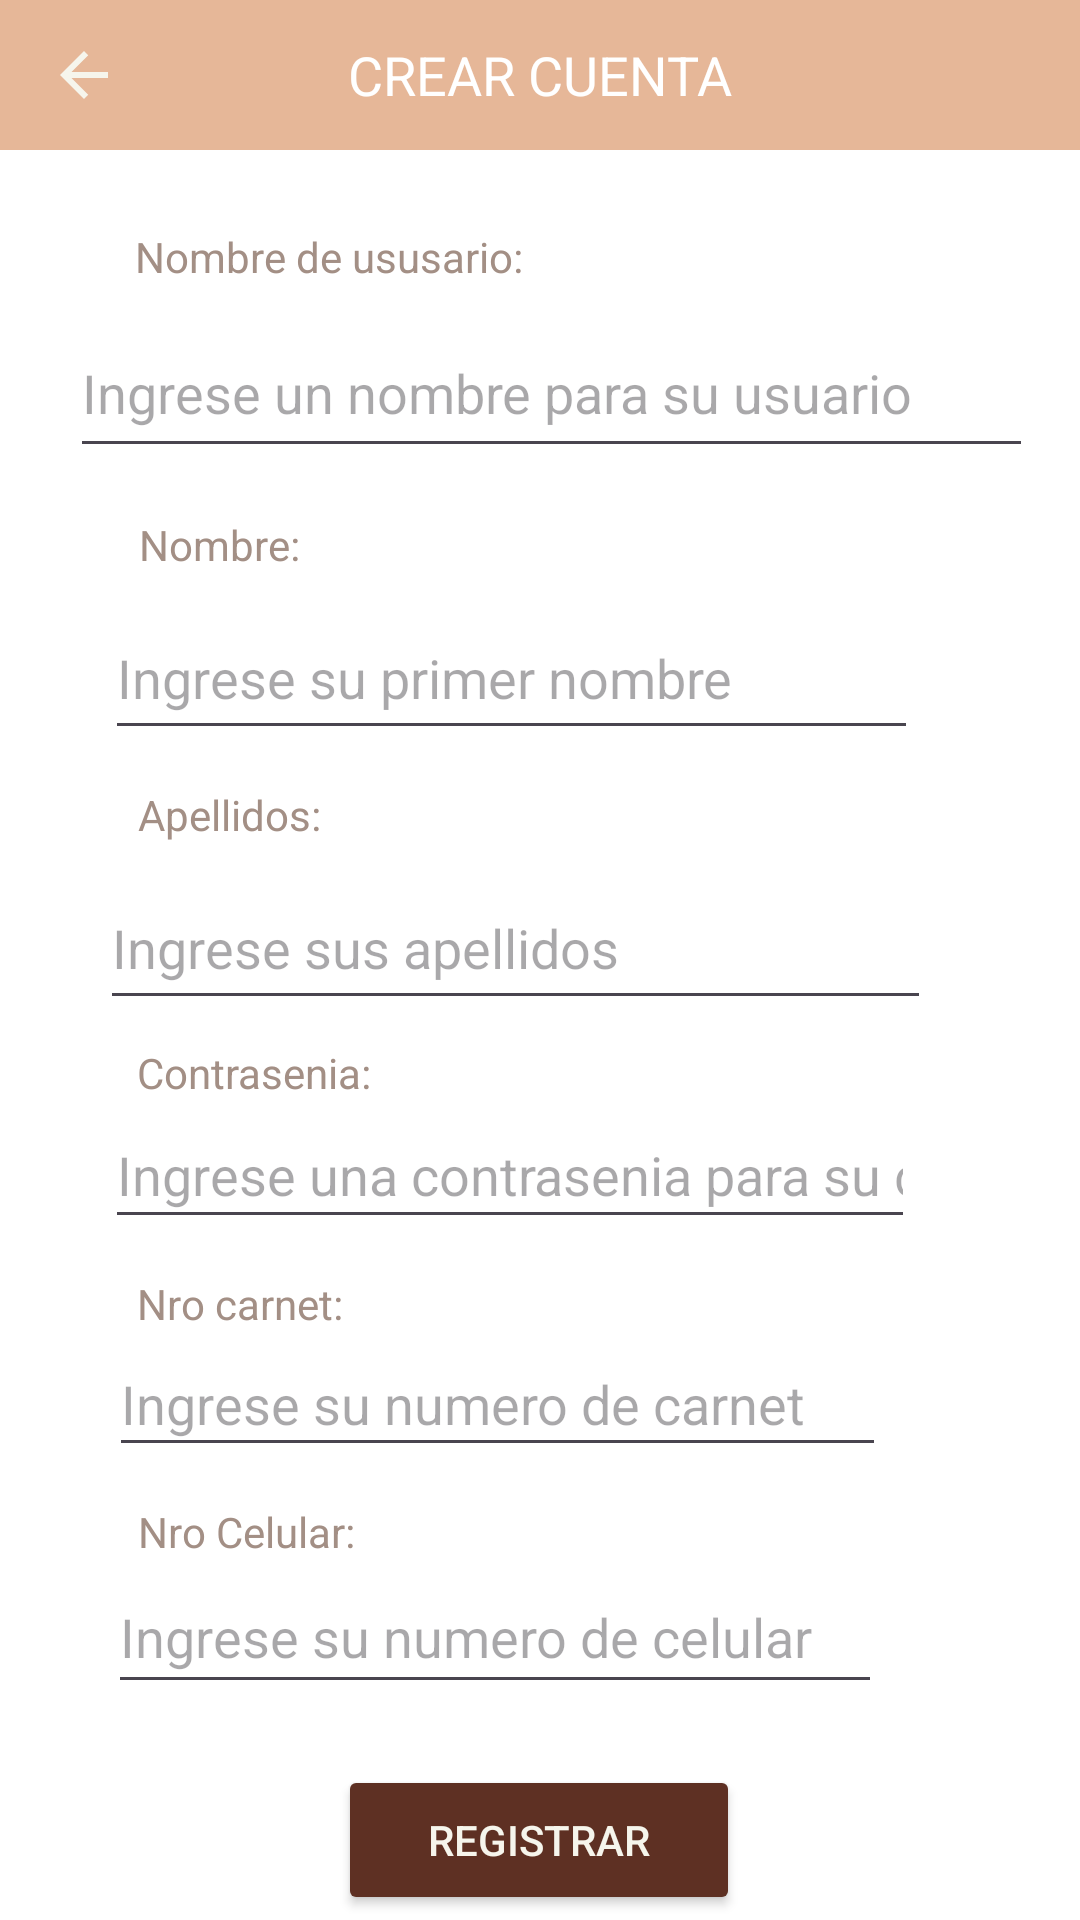

Produce the Android XML layout that renders to this screen, including the resource entries it uses.
<!-- AndroidManifest.xml: application theme Theme.AlunethProyect -->
<!-- res/layout/activity_crear_cuenta5.xml -->
<?xml version="1.0" encoding="utf-8"?>
<androidx.constraintlayout.widget.ConstraintLayout xmlns:android="http://schemas.android.com/apk/res/android"
    xmlns:app="http://schemas.android.com/apk/res-auto"
    xmlns:tools="http://schemas.android.com/tools"
    android:id="@+id/btn_provisionalAdmin"
    android:layout_width="match_parent"
    android:layout_height="match_parent"
    android:background="@color/white"
    tools:context=".CrearCuenta_5">

    <EditText
        android:id="@+id/edtxt_NroCelular"
        android:layout_width="258dp"
        android:layout_height="48dp"
        android:ems="10"
        android:hint="Ingrese su numero de celular"
        android:inputType="text"
        android:textColor="@color/latte_primary"
        app:layout_constraintEnd_toEndOf="parent"
        app:layout_constraintHorizontal_bias="0.352"
        app:layout_constraintStart_toStartOf="parent"
        app:layout_constraintTop_toBottomOf="@+id/textView8" />

    <Toolbar
        android:id="@+id/toolbar2"
        android:layout_width="match_parent"
        android:layout_height="50dp"
        android:background="@color/beige_primary"
        app:layout_constraintEnd_toEndOf="parent"
        app:layout_constraintStart_toStartOf="parent"
        app:layout_constraintTop_toTopOf="parent">

        <ImageButton
            android:id="@+id/imgbtn_BackInicio"
            android:background="@android:color/transparent"
            android:layout_width="wrap_content"
            android:layout_height="wrap_content"
            app:srcCompat="@drawable/ic_back_activity"
            tools:layout_editor_absoluteX="26dp"
            tools:layout_editor_absoluteY="28dp" />

        <TextView
            android:id="@+id/txt_titulo"
            android:layout_width="wrap_content"
            android:layout_height="wrap_content"
            android:layout_gravity="center"
            android:layout_weight="1"
            android:text="CREAR CUENTA"
            android:textColor="@color/white"
            android:textSize="18dp" />
    </Toolbar>

    <TextView
        android:id="@+id/textView15"
        android:layout_width="wrap_content"
        android:layout_height="wrap_content"
        android:layout_marginTop="76dp"
        android:text="Nombre de ususario:"
        android:textColor="@color/latte_primary"
        app:layout_constraintEnd_toEndOf="parent"
        app:layout_constraintHorizontal_bias="0.195"
        app:layout_constraintStart_toStartOf="parent"
        app:layout_constraintTop_toTopOf="parent" />

    <EditText
        android:id="@+id/edtxt_NomUsuRegistro"
        android:layout_width="321dp"
        android:layout_height="53dp"
        android:layout_marginTop="8dp"
        android:ems="10"
        android:hint="Ingrese un nombre para su usuario"
        android:inputType="text"
        android:textColor="@color/latte_primary"
        app:layout_constraintEnd_toEndOf="parent"
        app:layout_constraintHorizontal_bias="0.6"
        app:layout_constraintStart_toStartOf="parent"
        app:layout_constraintTop_toBottomOf="@+id/textView15" />

    <EditText
        android:id="@+id/edtxt_ApellidosRegistro"
        android:layout_width="277dp"
        android:layout_height="51dp"
        android:layout_marginTop="8dp"
        android:ems="10"
        android:hint="Ingrese sus apellidos"
        android:inputType="text"
        android:textColor="@color/latte_primary"
        app:layout_constraintEnd_toEndOf="parent"
        app:layout_constraintHorizontal_bias="0.402"
        app:layout_constraintStart_toStartOf="parent"
        app:layout_constraintTop_toBottomOf="@+id/textView17" />

    <TextView
        android:id="@+id/textView16"
        android:layout_width="wrap_content"
        android:layout_height="wrap_content"
        android:layout_marginTop="16dp"
        android:text="Nombre:"
        android:textColor="@color/latte_primary"
        app:layout_constraintEnd_toEndOf="parent"
        app:layout_constraintHorizontal_bias="0.151"
        app:layout_constraintStart_toStartOf="parent"
        app:layout_constraintTop_toBottomOf="@+id/edtxt_NomUsuRegistro" />

    <EditText
        android:id="@+id/edtxt_NombreRegistro"
        android:layout_width="271dp"
        android:layout_height="51dp"
        android:layout_marginTop="8dp"
        android:ems="10"
        android:hint="Ingrese su primer nombre"
        android:inputType="text"
        android:textColor="@color/latte_primary"
        app:layout_constraintEnd_toEndOf="parent"
        app:layout_constraintHorizontal_bias="0.392"
        app:layout_constraintStart_toStartOf="parent"
        app:layout_constraintTop_toBottomOf="@+id/textView16" />

    <TextView
        android:id="@+id/textView17"
        android:layout_width="wrap_content"
        android:layout_height="wrap_content"
        android:layout_marginTop="12dp"
        android:text="Apellidos:"
        android:textColor="@color/latte_primary"
        app:layout_constraintEnd_toEndOf="parent"
        app:layout_constraintHorizontal_bias="0.154"
        app:layout_constraintStart_toStartOf="parent"
        app:layout_constraintTop_toBottomOf="@+id/edtxt_NombreRegistro" />

    <Button
        android:id="@+id/btn_RegistrarUsuario"
        android:layout_width="134dp"
        android:layout_height="50dp"
        android:backgroundTint="@color/brownie"
        android:onClick="irInicioSesion"
        android:text="Registrar"
        android:textColor="@color/white_beige_background"
        app:layout_constraintBottom_toBottomOf="parent"
        app:layout_constraintEnd_toEndOf="parent"
        app:layout_constraintHorizontal_bias="0.498"
        app:layout_constraintStart_toStartOf="parent"
        app:layout_constraintTop_toBottomOf="@+id/edtxt_NroCelular"
        app:layout_constraintVertical_bias="0.925" />

    <EditText
        android:id="@+id/edtxt_CrearContrasenia"
        android:layout_width="270dp"
        android:layout_height="46dp"
        android:ems="10"
        android:hint="Ingrese una contrasenia para su cuenta"
        android:inputType="text"
        android:textColor="@color/latte_primary"
        app:layout_constraintEnd_toEndOf="parent"
        app:layout_constraintHorizontal_bias="0.39"
        app:layout_constraintStart_toStartOf="parent"
        app:layout_constraintTop_toBottomOf="@+id/textView2" />

    <EditText
        android:id="@+id/edtxt_NroCarnetRegistro"
        android:layout_width="259dp"
        android:layout_height="45dp"
        android:ems="10"
        android:hint="Ingrese su numero de carnet"
        android:inputType="text"
        android:textColor="@color/latte_primary"
        app:layout_constraintEnd_toEndOf="parent"
        app:layout_constraintHorizontal_bias="0.361"
        app:layout_constraintStart_toStartOf="parent"
        app:layout_constraintTop_toBottomOf="@+id/textView3" />

    <TextView
        android:id="@+id/textView2"
        android:layout_width="wrap_content"
        android:layout_height="wrap_content"
        android:layout_marginTop="8dp"
        android:text="Contrasenia:"
        android:textColor="@color/latte_primary"
        app:layout_constraintEnd_toEndOf="parent"
        app:layout_constraintHorizontal_bias="0.162"
        app:layout_constraintStart_toStartOf="parent"
        app:layout_constraintTop_toBottomOf="@+id/edtxt_ApellidosRegistro" />

    <TextView
        android:id="@+id/textView3"
        android:layout_width="wrap_content"
        android:layout_height="wrap_content"
        android:layout_marginTop="12dp"
        android:text="Nro carnet:"
        android:textColor="@color/latte_primary"
        app:layout_constraintEnd_toEndOf="parent"
        app:layout_constraintHorizontal_bias="0.157"
        app:layout_constraintStart_toStartOf="parent"
        app:layout_constraintTop_toBottomOf="@+id/edtxt_CrearContrasenia" />

    <TextView
        android:id="@+id/textView8"
        android:layout_width="wrap_content"
        android:layout_height="wrap_content"
        android:layout_marginTop="12dp"
        android:text="Nro Celular:"
        android:textColor="@color/latte_primary"
        app:layout_constraintEnd_toEndOf="parent"
        app:layout_constraintHorizontal_bias="0.16"
        app:layout_constraintStart_toStartOf="parent"
        app:layout_constraintTop_toBottomOf="@+id/edtxt_NroCarnetRegistro" />

</androidx.constraintlayout.widget.ConstraintLayout>
<!-- resources referenced by this layout -->
<resources>
  <color name="beige_primary">#E6B798</color>
  <color name="brownie">#5E3023</color>
  <color name="latte_primary">#A38F85</color>
  <color name="white">#FFFFFFFF</color>
  <color name="white_beige_background">#F6F5EC</color>
  <!-- drawable ic_back_activity (drawable) -->
  <vector xmlns:android="http://schemas.android.com/apk/res/android" android:autoMirrored="true" android:height="24dp" android:tint="@color/white_beige_background" android:viewportHeight="24" android:viewportWidth="24" android:width="24dp">
        
      <path android:fillColor="@android:color/white" android:pathData="M20,11H7.83l5.59,-5.59L12,4l-8,8 8,8 1.41,-1.41L7.83,13H20v-2z"/>
      
  </vector>
  <style name="Theme.AlunethProyect" parent="Base.Theme.AlunethProyect" />
  <style name="Base.Theme.AlunethProyect" parent="Theme.Material3.DayNight.NoActionBar">
          
          
  
          <item name="android:statusBarColor">@android:color/transparent</item>
      </style>
</resources>
